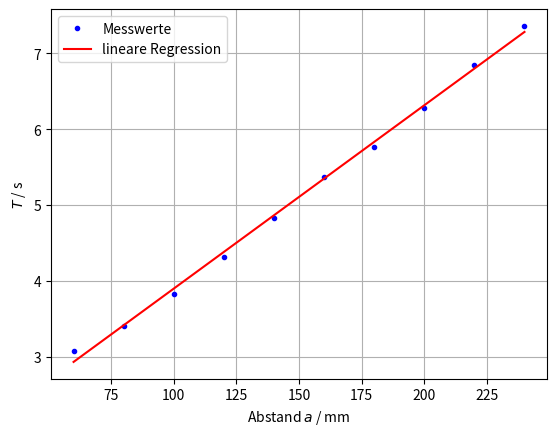

Here is the Python script that generated this plot: (Note: this script raises an exception after producing the figure.)
import matplotlib.pyplot as plt
import numpy as np

#x = np.linspace(0, 10, 1000)
#y = x ** np.sin(x)

#plt.subplot(1, 2, 1)
#plt.plot(x, y, label='Kurve')
#plt.xlabel(r'$\alpha \mathbin{/} \unit{\ohm}$')
#plt.ylabel(r'$y \mathbin{/} \unit{\micro\joule}$')
#plt.legend(loc='best')

#plt.subplot(1, 2, 2)
#plt.plot(x, y, label='Kurve')
#plt.xlabel(r'$\alpha \mathbin{/} \unit{\ohm}$')
#plt.ylabel(r'$y \mathbin{/} \unit{\micro\joule}$')
#plt.legend(loc='best')

# in matplotlibrc leider (noch) nicht möglich
#plt.tight_layout(pad=0, h_pad=1.08, w_pad=1.08)


x = np.linspace(60, 240, 10)
y = [3.08, 3.40, 3.83, 4.32, 4.83, 5.37, 5.76, 6.28, 6.84, 7.36]

N = len(y)
Delta = N * np.sum(x**2) - (np.sum(x))**2

A = (N * np.sum(x * y) - np.sum(x) * np.sum(y)) / Delta
B = (np.sum(x**2) * np.sum(y) - np.sum(x) * np.sum(x * y)) / Delta

sigma_y = np.sqrt(np.sum((y - A * x - B)**2) / (N - 2))

A_error = sigma_y * np.sqrt(N / Delta)
B_error = sigma_y * np.sqrt(np.sum(x**2) / Delta)

#xn = x*x
#yn = y**2
plt.plot(x, y, 'b.', label='Messwerte')
plt.xlabel(r'Abstand $a$ / mm')
plt.ylabel(r'$T$ / s')


plt.plot(x, A*x + B, 'r', label='lineare Regression')

plt.grid()
plt.legend()
print(A, A_error, B, B_error)

plt.savefig('build/plot.pdf')
